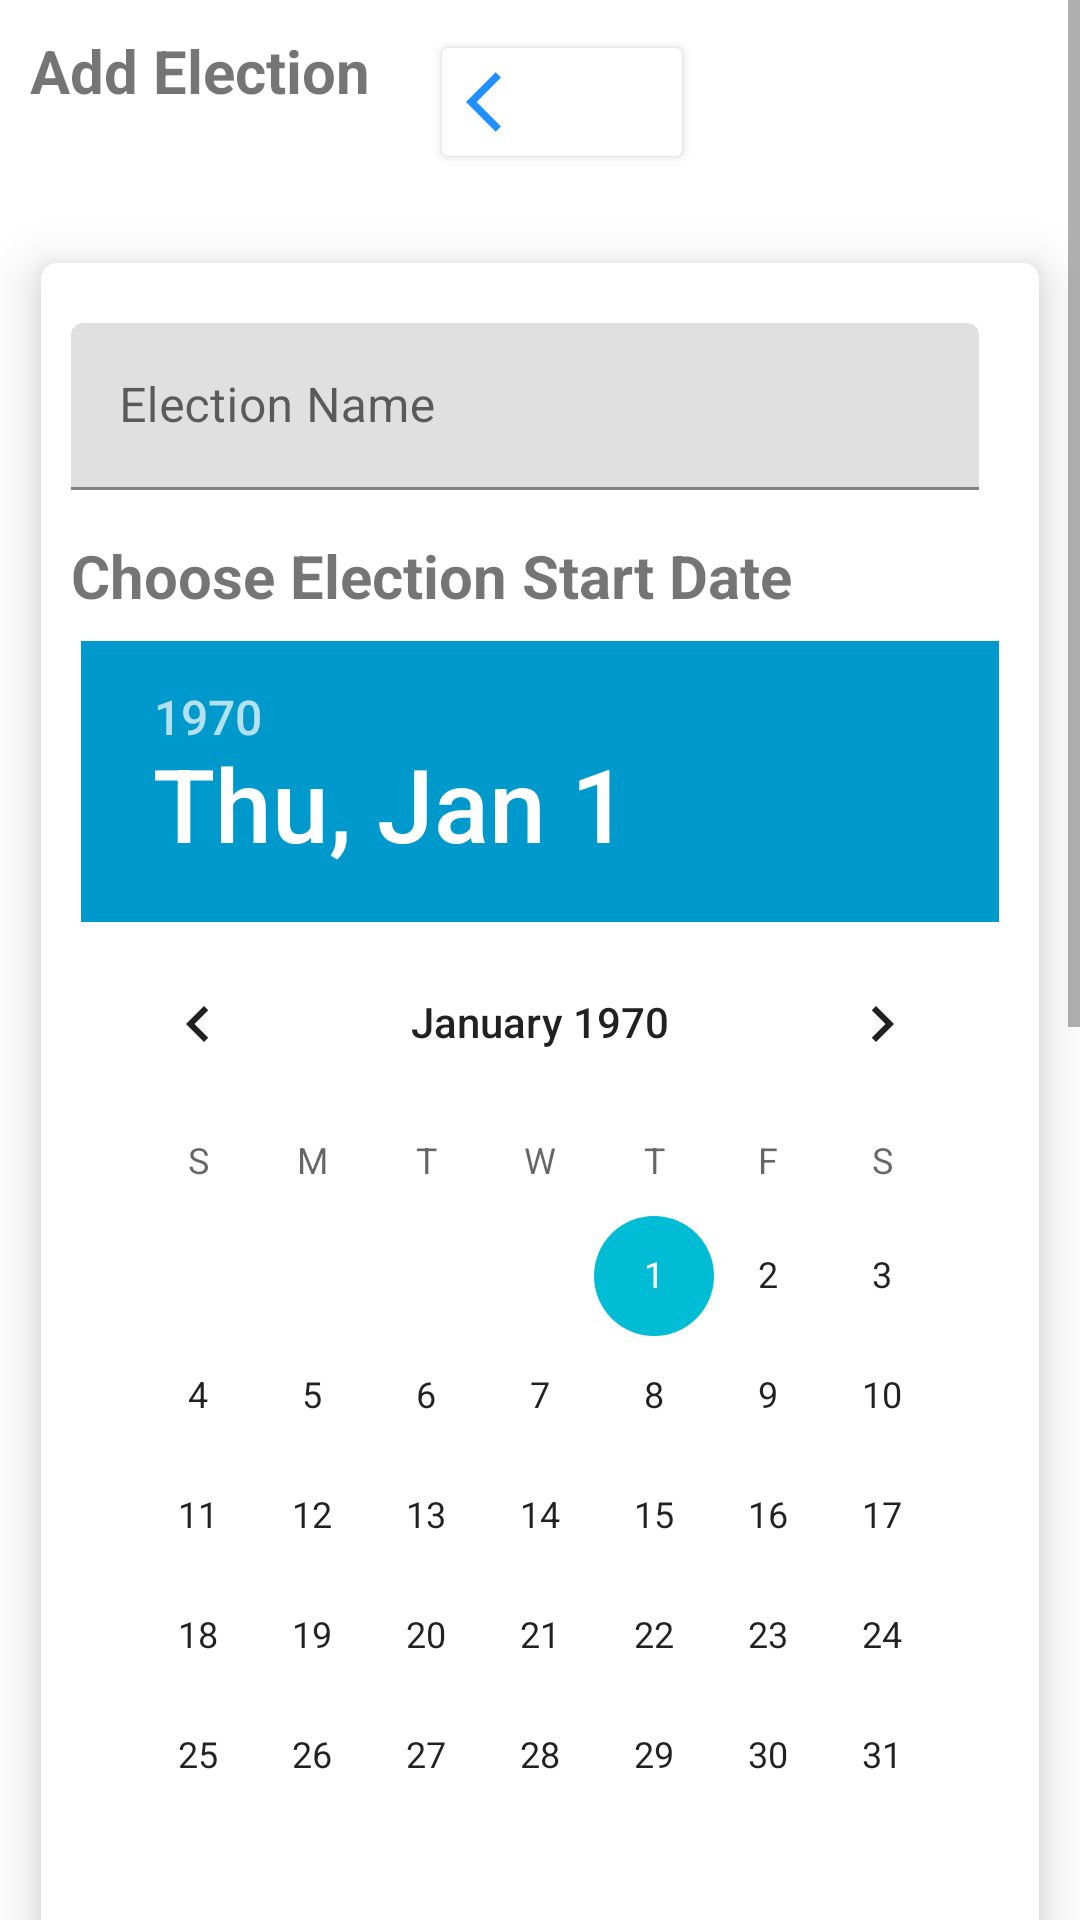

The Android layout XML behind this screen, and the referenced resources:
<!-- AndroidManifest.xml: application theme Theme.OnlineVotingApp2 -->
<!-- res/layout/activity_create_election.xml -->
<?xml version="1.0" encoding="utf-8"?>
<androidx.constraintlayout.widget.ConstraintLayout xmlns:android="http://schemas.android.com/apk/res/android"
    android:layout_width="match_parent"
    android:layout_height="match_parent"
    xmlns:tools="http://schemas.android.com/tools"
    xmlns:app="http://schemas.android.com/apk/res-auto"
    tools:context=".Activities.Create_Election_Activity">



    <ScrollView
        android:layout_width="match_parent"
        android:layout_height="match_parent">
        <LinearLayout
            android:layout_width="match_parent"
            android:layout_height="match_parent"
            android:orientation="vertical">
            <LinearLayout
                android:layout_width="match_parent"
                android:layout_height="wrap_content"
                android:layout_gravity="center_horizontal"
                android:orientation="horizontal">
                <TextView
                    android:layout_width="wrap_content"
                    android:layout_height="wrap_content"
                    android:text="Add Election"
                    android:textStyle="bold"
                    android:layout_margin="10dp"
                    android:textSize="20dp"/>


                <Button
                    android:id="@+id/backToInfoPageFromCreateElectionECA"
                    android:layout_width="wrap_content"
                    android:layout_height="wrap_content"
                    android:layout_gravity="center_vertical"
                    android:layout_margin="10dp"
                    android:backgroundTint="@color/white"
                    android:drawableLeft="@drawable/baseline_arrow_back_ios_24" />


            </LinearLayout>
            <androidx.cardview.widget.CardView
                android:layout_width="match_parent"
                android:layout_height="wrap_content"
                app:cardElevation="10dp"
                app:contentPadding="10dp"
                app:cardCornerRadius="5dp"
                app:cardMaxElevation="12dp"
                app:cardPreventCornerOverlap="true"
                app:cardUseCompatPadding="true">
                <LinearLayout
                    android:layout_width="match_parent"
                    android:layout_height="wrap_content"
                    android:orientation="vertical">
                    <com.google.android.material.textfield.TextInputLayout
                        android:id="@+id/filledTextFieldElectionName"
                        android:layout_width="match_parent"
                        android:layout_height="wrap_content"
                        android:layout_marginTop="10dp"
                        android:layout_marginEnd="10dp"
                        android:layout_marginRight="10dp"
                        android:layout_marginLeft="10dp"
                        android:hint="Election Name">

                        
                        <com.google.android.material.textfield.TextInputEditText
                            android:id="@+id/electionName"
                            android:layout_width="match_parent"
                            android:layout_height="wrap_content" />

                    </com.google.android.material.textfield.TextInputLayout>

                    <LinearLayout
                        android:layout_width="match_parent"
                        android:layout_height="wrap_content"
                        android:layout_marginTop="15dp"
                        android:orientation="vertical">
                        <TextView
                            android:layout_width="match_parent"
                            android:layout_height="wrap_content"
                            android:textStyle="bold"
                            android:layout_marginBottom="5dp"
                            android:textSize="20dp"
                            android:text="Choose Election Start Date"/>

                        <DatePicker
                            android:id="@+id/startDatePicker"
                            android:layout_width="fill_parent"
                            android:layout_height="wrap_content"
                            android:headerBackground="@android:color/holo_blue_dark"
                            android:padding="10px" />

                    </LinearLayout>

                    <LinearLayout
                        android:layout_width="match_parent"
                        android:layout_height="wrap_content"
                        android:orientation="vertical">
                        <TextView
                            android:layout_width="match_parent"
                            android:layout_height="wrap_content"
                            android:textStyle="bold"
                            android:textSize="20dp"
                            android:layout_marginBottom="5dp"
                            android:text="Choose Election End Date"/>

                        <DatePicker
                            android:id="@+id/endDatePicker"
                            android:layout_width="fill_parent"
                            android:layout_height="wrap_content"
                            android:headerBackground="@android:color/holo_blue_dark"
                            android:padding="10px" />
                    </LinearLayout>

                    <com.google.android.material.textfield.TextInputLayout
                        android:id="@+id/filledTextFieldStart"
                        android:layout_width="match_parent"
                        android:layout_height="wrap_content"
                        android:visibility="gone"
                        android:layout_marginTop="10dp"
                        android:layout_marginEnd="10dp"
                        android:layout_marginRight="10dp"
                        android:layout_marginLeft="10dp"
                        android:hint="Start Date dd/mm/yyyy">

                        
                        <com.google.android.material.textfield.TextInputEditText
                            android:id="@+id/startDate"
                            android:layout_width="match_parent"
                            android:layout_height="wrap_content" />

                    </com.google.android.material.textfield.TextInputLayout>
                    <com.google.android.material.textfield.TextInputLayout
                        android:id="@+id/filledTextFieldEnd"
                        android:layout_width="match_parent"
                        android:layout_height="wrap_content"
                        android:layout_marginTop="10dp"
                        android:layout_marginEnd="10dp"
                        android:layout_marginRight="10dp"
                        android:layout_marginLeft="10dp"
                        android:visibility="gone"
                        android:hint="End Date dd/mm/yyyy">

                        
                        <com.google.android.material.textfield.TextInputEditText
                            android:id="@+id/endDate"
                            android:layout_width="match_parent"
                            android:layout_height="wrap_content" />

                    </com.google.android.material.textfield.TextInputLayout>

                    <Button
                        android:id="@+id/makeElectionBtn"
                        android:layout_width="wrap_content"
                        android:layout_height="wrap_content"
                        android:layout_gravity="center_horizontal"
                        android:text="Add Election"
                        app:backgroundTint="#FF5722" />
                </LinearLayout>
            </androidx.cardview.widget.CardView>
        </LinearLayout>
    </ScrollView>
</androidx.constraintlayout.widget.ConstraintLayout>
<!-- resources referenced by this layout -->
<resources>
  <color name="white">#FFFFFFFF</color>
  <!-- drawable baseline_arrow_back_ios_24 (drawable) -->
  <vector android:autoMirrored="true" android:height="24dp"
      android:tint="#1E90FF" android:viewportHeight="24"
      android:viewportWidth="24" android:width="24dp" xmlns:android="http://schemas.android.com/apk/res/android">
      <path android:fillColor="@android:color/white" android:pathData="M11.67,3.87L9.9,2.1 0,12l9.9,9.9 1.77,-1.77L3.54,12z"/>
  </vector>
  <style name="Theme.OnlineVotingApp2" parent="Base.Theme.OnlineVotingApp2" />
  <style name="Base.Theme.OnlineVotingApp2" parent="Theme.MaterialComponents.DayNight.DarkActionBar">
          
  
          <item name="colorPrimary">#1e90ff</item>
          <item name="colorPrimaryVariant">#3D187E</item>
          <item name="colorOnPrimary">@color/white</item>
  
  
          <item name="colorSecondary">#00BCD4</item>
          <item name="colorSecondaryVariant">#009688</item>
          <item name="colorOnSecondary">@color/black</item>
  
  
          <item name="android:statusBarColor">?attr/colorPrimaryVariant</item>
  
  
          
      </style>
  <color name="black">#FF000000</color>
</resources>
